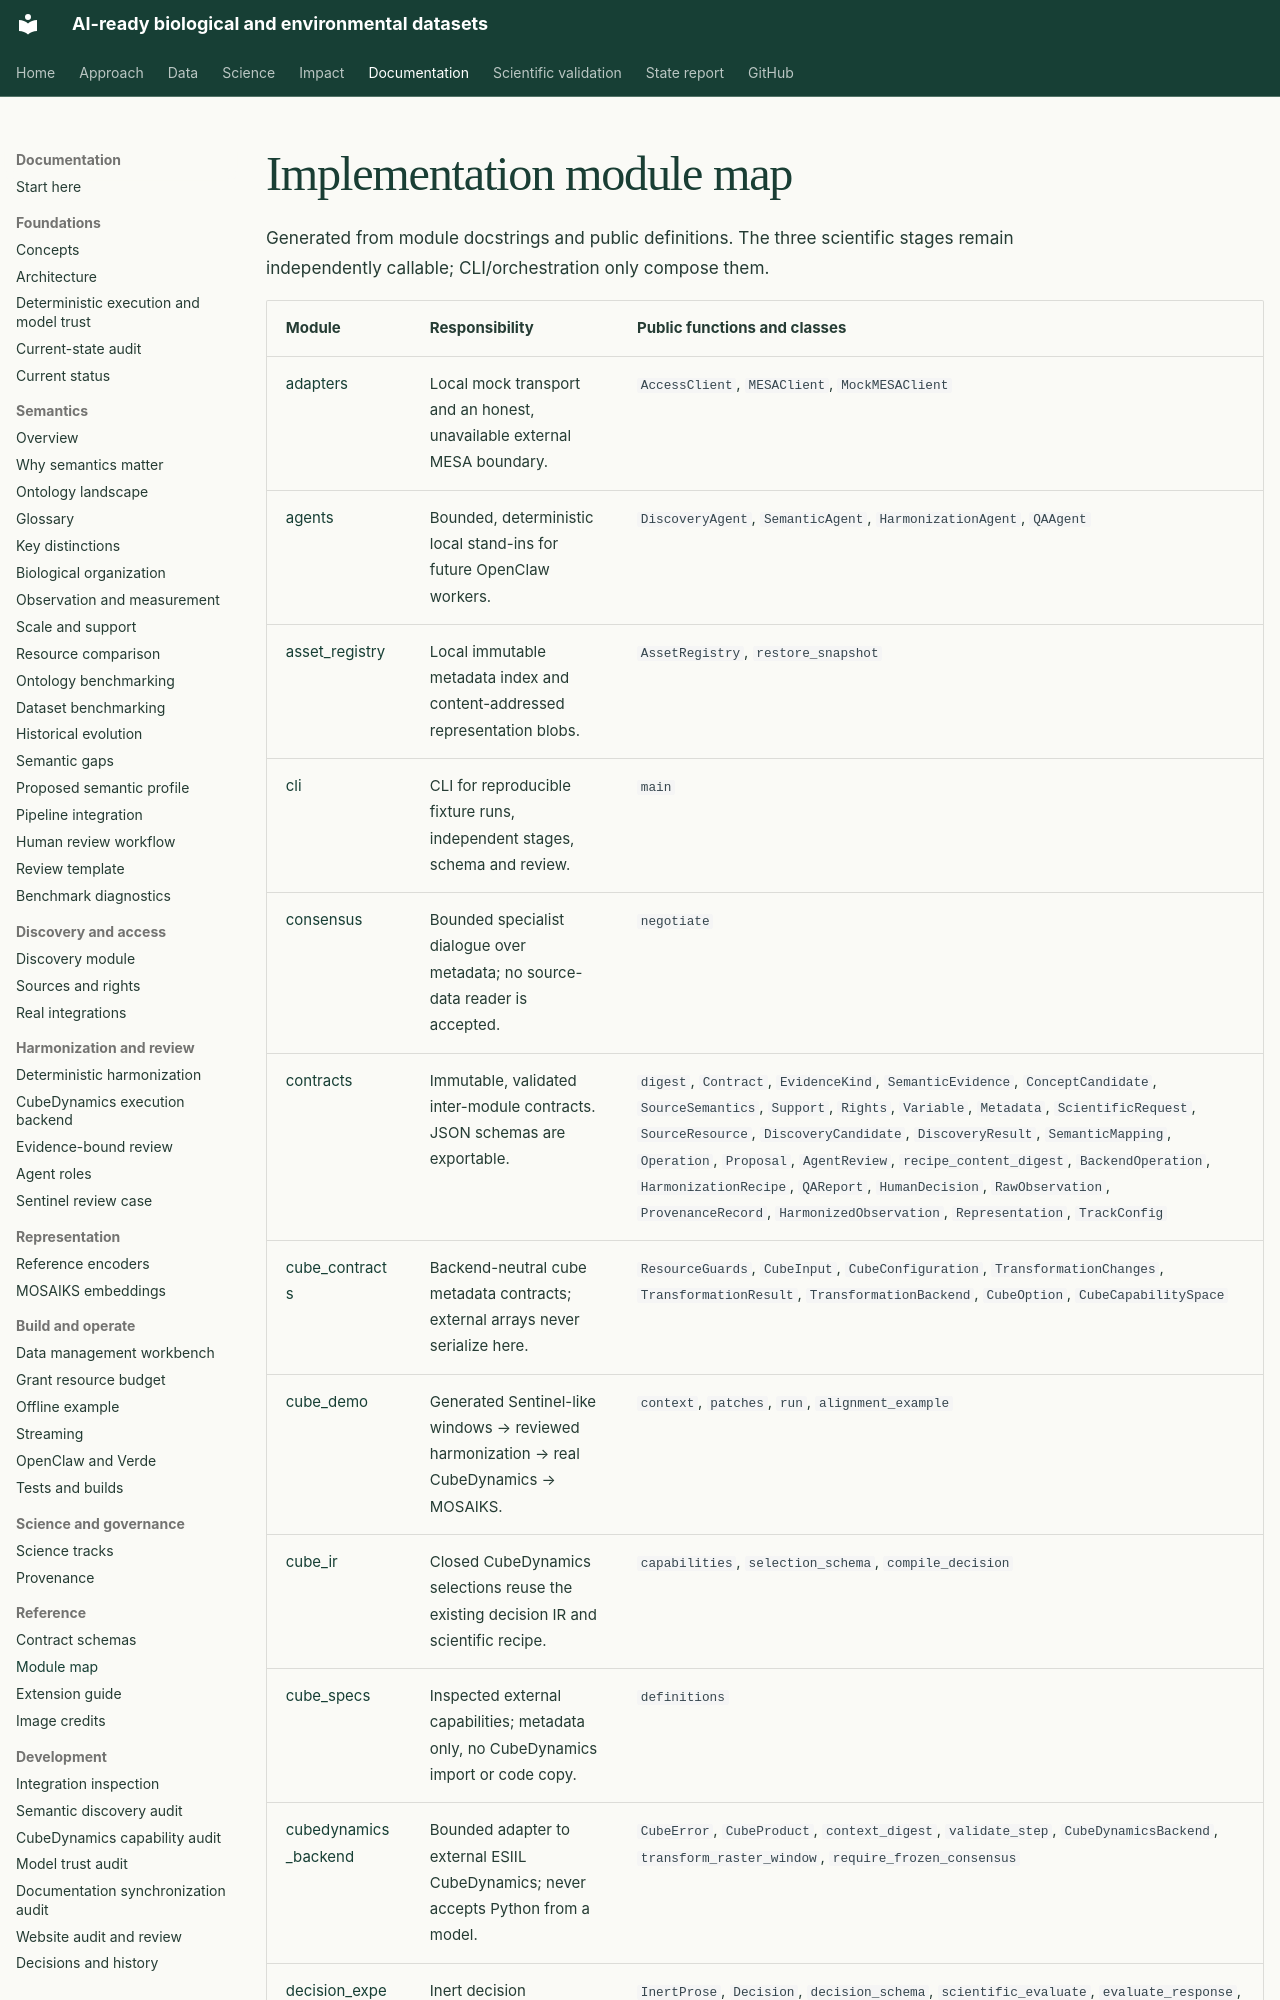

repository: CU-ESIIL/AI_ready_datasets · page: reference/modules/index.html · generator: mkdocs

# Implementation module map

Generated from module docstrings and public definitions. The three scientific stages remain independently callable; CLI/orchestration only compose them.

| Module | Responsibility | Public functions and classes |
| --- | --- | --- |
| [adapters](https://github.com/CU-ESIIL/AI_ready_datasets/blob/main/src/dataset_prototype/adapters.py) | Local mock transport and an honest, unavailable external MESA boundary. | `AccessClient`, `MESAClient`, `MockMESAClient` |
| [agents](https://github.com/CU-ESIIL/AI_ready_datasets/blob/main/src/dataset_prototype/agents.py) | Bounded, deterministic local stand-ins for future OpenClaw workers. | `DiscoveryAgent`, `SemanticAgent`, `HarmonizationAgent`, `QAAgent` |
| [asset_registry](https://github.com/CU-ESIIL/AI_ready_datasets/blob/main/src/dataset_prototype/asset_registry.py) | Local immutable metadata index and content-addressed representation blobs. | `AssetRegistry`, `restore_snapshot` |
| [cli](https://github.com/CU-ESIIL/AI_ready_datasets/blob/main/src/dataset_prototype/cli.py) | CLI for reproducible fixture runs, independent stages, schema and review. | `main` |
| [consensus](https://github.com/CU-ESIIL/AI_ready_datasets/blob/main/src/dataset_prototype/consensus.py) | Bounded specialist dialogue over metadata; no source-data reader is accepted. | `negotiate` |
| [contracts](https://github.com/CU-ESIIL/AI_ready_datasets/blob/main/src/dataset_prototype/contracts.py) | Immutable, validated inter-module contracts. JSON schemas are exportable. | `digest`, `Contract`, `EvidenceKind`, `SemanticEvidence`, `ConceptCandidate`, `SourceSemantics`, `Support`, `Rights`, `Variable`, `Metadata`, `ScientificRequest`, `SourceResource`, `DiscoveryCandidate`, `DiscoveryResult`, `SemanticMapping`, `Operation`, `Proposal`, `AgentReview`, `recipe_content_digest`, `BackendOperation`, `HarmonizationRecipe`, `QAReport`, `HumanDecision`, `RawObservation`, `ProvenanceRecord`, `HarmonizedObservation`, `Representation`, `TrackConfig` |
| [cube_contracts](https://github.com/CU-ESIIL/AI_ready_datasets/blob/main/src/dataset_prototype/cube_contracts.py) | Backend-neutral cube metadata contracts; external arrays never serialize here. | `ResourceGuards`, `CubeInput`, `CubeConfiguration`, `TransformationChanges`, `TransformationResult`, `TransformationBackend`, `CubeOption`, `CubeCapabilitySpace` |
| [cube_demo](https://github.com/CU-ESIIL/AI_ready_datasets/blob/main/src/dataset_prototype/cube_demo.py) | Generated Sentinel-like windows → reviewed harmonization → real CubeDynamics → MOSAIKS. | `context`, `patches`, `run`, `alignment_example` |
| [cube_ir](https://github.com/CU-ESIIL/AI_ready_datasets/blob/main/src/dataset_prototype/cube_ir.py) | Closed CubeDynamics selections reuse the existing decision IR and scientific recipe. | `capabilities`, `selection_schema`, `compile_decision` |
| [cube_specs](https://github.com/CU-ESIIL/AI_ready_datasets/blob/main/src/dataset_prototype/cube_specs.py) | Inspected external capabilities; metadata only, no CubeDynamics import or code copy. | `definitions` |
| [cubedynamics_backend](https://github.com/CU-ESIIL/AI_ready_datasets/blob/main/src/dataset_prototype/cubedynamics_backend.py) | Bounded adapter to external ESIIL CubeDynamics; never accepts Python from a model. | `CubeError`, `CubeProduct`, `context_digest`, `validate_step`, `CubeDynamicsBackend`, `transform_raster_window`, `require_frozen_consensus` |
| [decision_experiment](https://github.com/CU-ESIIL/AI_ready_datasets/blob/main/src/dataset_prototype/decision_experiment.py) | Inert decision experiments. Model outputs are never executable or approvals. | `InertProse`, `Decision`, `decision_schema`, `scientific_evaluate`, `evaluate_response`, `summarize` |
| [decision_ir](https://github.com/CU-ESIIL/AI_ready_datasets/blob/main/src/dataset_prototype/decision_ir.py) | Declarative model decisions over caller-frozen capabilities; no source-data access. | `SelectDecision`, `ParameterizeDecision`, `SemanticMappingProposal`, `RecipeDecision`, `ModelDecisionProvenance`, `ExecutionResult`, `CapabilityOption`, `CapabilitySpace`, `build_capabilities`, `de
